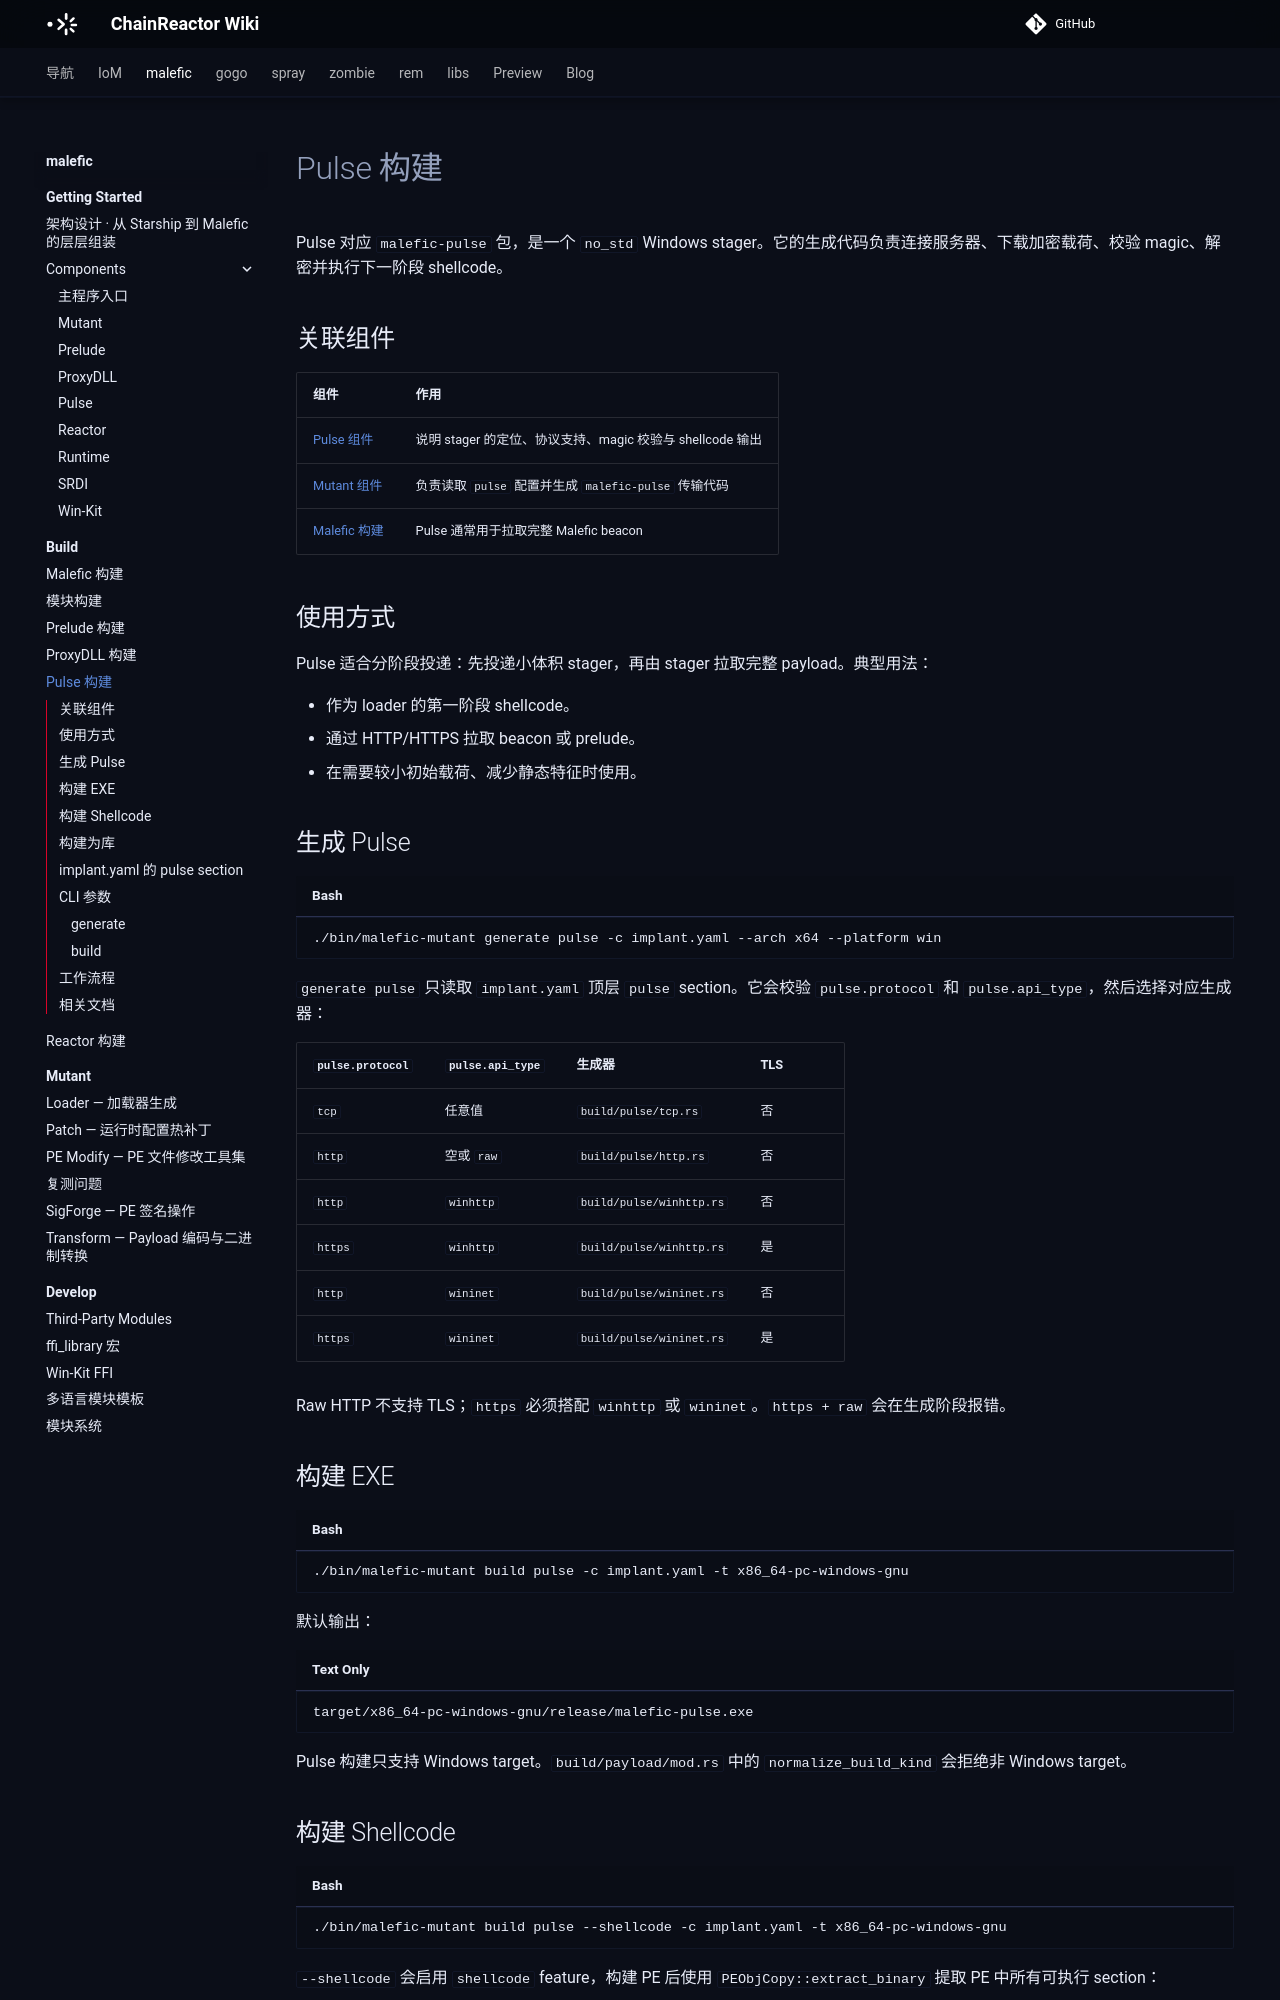

repository: chainreactors/wiki · page: malefic/build/pulse/index.html · generator: mkdocs

---
title: Pulse 构建
description: Pulse 对应 malefic-pulse 包，是一个 nostd Windows stager。它的生成代码负责连接服务器、下载加密载荷、校验
  magic、解密并执行下一阶段 shellcode。
edition: community
generated: false
source: imp:build/pulse.md
---

# Pulse 构建

Pulse 对应 `malefic-pulse` 包，是一个 `no_std` Windows stager。它的生成代码负责连接服务器、下载加密载荷、校验 magic、解密并执行下一阶段 shellcode。

## 关联组件

| 组件 | 作用 |
|------|------|
| [Pulse 组件](/malefic/getting-started/components/pulse/) | 说明 stager 的定位、协议支持、magic 校验与 shellcode 输出 |
| [Mutant 组件](/malefic/getting-started/components/mutant/) | 负责读取 `pulse` 配置并生成 `malefic-pulse` 传输代码 |
| [Malefic 构建](/malefic/build/malefic/) | Pulse 通常用于拉取完整 Malefic beacon |

## 使用方式

Pulse 适合分阶段投递：先投递小体积 stager，再由 stager 拉取完整 payload。典型用法：

- 作为 loader 的第一阶段 shellcode。
- 通过 HTTP/HTTPS 拉取 beacon 或 prelude。
- 在需要较小初始载荷、减少静态特征时使用。

## 生成 Pulse

```bash
./bin/malefic-mutant generate pulse -c implant.yaml --arch x64 --platform win
```

`generate pulse` 只读取 `implant.yaml` 顶层 `pulse` section。它会校验 `pulse.protocol` 和 `pulse.api_type`，然后选择对应生成器：

| `pulse.protocol` | `pulse.api_type` | 生成器 | TLS |
|------------------|------------------|--------|-----|
| `tcp` | 任意值 | `build/pulse/tcp.rs` | 否 |
| `http` | 空或 `raw` | `build/pulse/http.rs` | 否 |
| `http` | `winhttp` | `build/pulse/winhttp.rs` | 否 |
| `https` | `winhttp` | `build/pulse/winhttp.rs` | 是 |
| `http` | `wininet` | `build/pulse/wininet.rs` | 否 |
| `https` | `wininet` | `build/pulse/wininet.rs` | 是 |

Raw HTTP 不支持 TLS；`https` 必须搭配 `winhttp` 或 `wininet`。`https + raw` 会在生成阶段报错。
